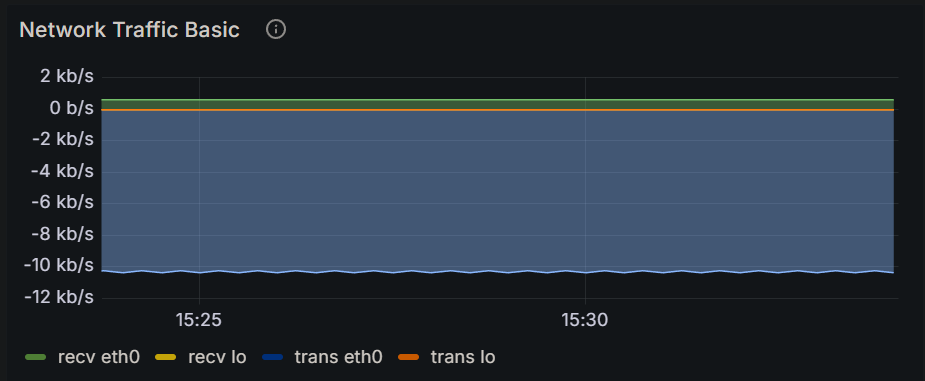

Data behind this chart, as committed beside it:
Time, recv eth0, recv lo, trans eth0, trans lo
2024-12-15 15:23:30, 607 b/s, 0 b/s, 10.4 kb/s, 0 b/s
2024-12-15 15:23:45, 599 b/s, 0 b/s, 10.2 kb/s, 0 b/s
2024-12-15 15:24:00, 607 b/s, 0 b/s, 10.4 kb/s, 0 b/s
2024-12-15 15:24:15, 599 b/s, 0 b/s, 10.3 kb/s, 0 b/s
2024-12-15 15:24:30, 607 b/s, 0 b/s, 10.4 kb/s, 0 b/s
2024-12-15 15:24:45, 599 b/s, 0 b/s, 10.3 kb/s, 0 b/s
2024-12-15 15:25:00, 607 b/s, 0 b/s, 10.4 kb/s, 0 b/s
2024-12-15 15:25:15, 599 b/s, 0 b/s, 10.2 kb/s, 0 b/s
2024-12-15 15:25:30, 607 b/s, 0 b/s, 10.4 kb/s, 0 b/s
2024-12-15 15:25:45, 599 b/s, 0 b/s, 10.2 kb/s, 0 b/s
2024-12-15 15:26:00, 607 b/s, 0 b/s, 10.4 kb/s, 0 b/s
2024-12-15 15:26:15, 600 b/s, 0 b/s, 10.3 kb/s, 0 b/s
2024-12-15 15:26:30, 607 b/s, 0 b/s, 10.4 kb/s, 0 b/s
2024-12-15 15:26:45, 599 b/s, 0 b/s, 10.3 kb/s, 0 b/s
2024-12-15 15:27:00, 607 b/s, 0 b/s, 10.4 kb/s, 0 b/s
2024-12-15 15:27:15, 599 b/s, 0 b/s, 10.2 kb/s, 0 b/s
2024-12-15 15:27:30, 607 b/s, 0 b/s, 10.4 kb/s, 0 b/s
2024-12-15 15:27:45, 600 b/s, 0 b/s, 10.3 kb/s, 0 b/s
2024-12-15 15:28:00, 607 b/s, 0 b/s, 10.4 kb/s, 0 b/s
2024-12-15 15:28:15, 600 b/s, 0 b/s, 10.3 kb/s, 0 b/s
2024-12-15 15:28:30, 607 b/s, 0 b/s, 10.4 kb/s, 0 b/s
2024-12-15 15:28:45, 599 b/s, 0 b/s, 10.3 kb/s, 0 b/s
2024-12-15 15:29:00, 607 b/s, 0 b/s, 10.4 kb/s, 0 b/s
2024-12-15 15:29:15, 599 b/s, 0 b/s, 10.3 kb/s, 0 b/s
2024-12-15 15:29:30, 607 b/s, 0 b/s, 10.4 kb/s, 0 b/s
2024-12-15 15:29:45, 599 b/s, 0 b/s, 10.3 kb/s, 0 b/s
2024-12-15 15:30:00, 607 b/s, 0 b/s, 10.4 kb/s, 0 b/s
2024-12-15 15:30:15, 599 b/s, 0 b/s, 10.3 kb/s, 0 b/s
2024-12-15 15:30:30, 607 b/s, 0 b/s, 10.4 kb/s, 0 b/s
2024-12-15 15:30:45, 599 b/s, 0 b/s, 10.2 kb/s, 0 b/s
2024-12-15 15:31:00, 607 b/s, 0 b/s, 10.4 kb/s, 0 b/s
2024-12-15 15:31:15, 599 b/s, 0 b/s, 10.3 kb/s, 0 b/s
2024-12-15 15:31:30, 607 b/s, 0 b/s, 10.4 kb/s, 0 b/s
2024-12-15 15:31:45, 599 b/s, 0 b/s, 10.3 kb/s, 0 b/s
2024-12-15 15:32:00, 607 b/s, 0 b/s, 10.4 kb/s, 0 b/s
2024-12-15 15:32:15, 599 b/s, 0 b/s, 10.3 kb/s, 0 b/s
2024-12-15 15:32:30, 607 b/s, 0 b/s, 10.4 kb/s, 0 b/s
2024-12-15 15:32:45, 599 b/s, 0 b/s, 10.2 kb/s, 0 b/s
2024-12-15 15:33:00, 607 b/s, 0 b/s, 10.4 kb/s, 0 b/s
2024-12-15 15:33:15, 599 b/s, 0 b/s, 10.3 kb/s, 0 b/s
2024-12-15 15:33:30, 607 b/s, 0 b/s, 10.4 kb/s, 0 b/s
2024-12-15 15:33:45, 599 b/s, 0 b/s, 10.3 kb/s, 0 b/s
2024-12-15 15:34:00, 607 b/s, 0 b/s, 10.4 kb/s, 0 b/s
